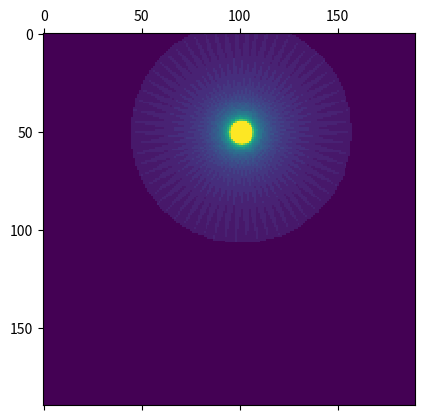

Recreate this plot in Python.

import numpy as np
from math import sqrt, tan, pi, cos, sin
import matplotlib.pyplot as pl

def getABFromP1P2(p1, p2):
    x1 = p1[0][0]
    y1 = p1[1][0]
    x2 = p2[0][0]
    y2 = p2[1][0]

    a = (y2 - y1)/(x1*y2 - x2*y1)
    b = (x2 - x1)/(y1*x2 - y2*x1)

    return a, b

def distance(p1, p2):
    return np.linalg.norm(p1 - p2)

class Room:
    def __init__(self, listOfMirrors):
        self.listOfMirrors = listOfMirrors

    def isInRoom(self, p):
        for mirror in self.listOfMirrors:
            if not mirror.isFacing(p):
                return False
        return True

    def countReflections(self, p):
        numReflections = 0

        for mirror in self.listOfMirrors:
            if mirror.pathIntersects(p, mirror.reflectPoint(p)):
                numReflections += 1

        return numReflections

    def countReflectionsBetween(self, p1, p2):
        numReflections = 0

        for mirror in self.listOfMirrors:
            if mirror.pathIntersects(p1, mirror.reflectPoint(p2)):
                numReflections += 1

        return numReflections

class Mirror:
    def __init__(self, start, end, facing):
        self.start = start
        self.end = end
        self.startToEnd = end - start
        self.length = np.linalg.norm(self.startToEnd)
        self.facing = facing

        self.a, self.b = getABFromP1P2(start, end)

    def __str__(self):
        return "Mirror(" + str(self.start) + "," + str(self.end) + ") " + \
            "facing " + str(self.facing)

    def reflectPoint(self, point):
        startToPoint = point - self.start
        startToPointProj = self.start + self.startToEnd * \
            np.dot(np.transpose(startToPoint), self.startToEnd) \
            / np.linalg.norm(self.startToEnd)**2

        pointToPointProj = startToPointProj - point
        return point + 2*pointToPointProj

    def pathIntersects(self, p1, p2):
        a, b = getABFromP1P2(p1, p2)

        x, y = getABFromP1P2(np.array([[a], [b]]), np.array([[self.a], [self.b]]))
        intersectionPoint = np.array([[x], [y]])

        if (distance(intersectionPoint, self.start) < self.length) and \
            (distance(intersectionPoint, self.end) < self.length):

            return True
        return False

    def isFacing(self, p):
#        print np.transpose(p - self.start), self.facing
        return (np.dot(np.transpose(p - self.start), self.facing) > 0)

def createRegularNGon(n, A):
    s = sqrt(4*A*tan(pi/n)/n)

    currentLocation = np.array([[1.],[1.]])

    rotationAngle = pi - (n-2)*pi/n
    rotationMatrix = np.array([[cos(rotationAngle), -sin(rotationAngle)],
        [sin(rotationAngle), cos(rotationAngle)]])

    movementVector = np.array([[s], [0.]])
    facingVector = np.array([[0.],[1.]])

    listOfMirrors = []

    for _ in range(n):
        newLocation = currentLocation + movementVector

        listOfMirrors.append(Mirror(currentLocation, \
            newLocation, facingVector))

#        print currentLocation
#        print movementVector
#        print facingVector

        currentLocation = np.add(currentLocation, movementVector)
        movementVector = np.dot(rotationMatrix, movementVector)
        facingVector = np.dot(rotationMatrix, facingVector)

#        print listOfMirrors[-1]

    return Room(listOfMirrors)

def showReflectionsInRoom(room, minX, minY, maxX, maxY, step):
    x = minX
    y = minY

    reflectionArray = []

    while x < maxX:
        reflectionArray.append([])
        while y < maxY:
            p = np.array([[x], [y]])

            if room.isInRoom(p):
#                print p
                reflectionArray[-1].append(room.countReflections(p))

            else:
                reflectionArray[-1].append(0)

            y += step
        y = minX
        x += step

#    print reflectionArray

    pl.matshow(np.array(reflectionArray))
#    pl.matshow(np.array([[0,1],[2,3]]))
    pl.show()

def showReflectionsInRoomFromPoint(fixedPoint, room, minX, minY, maxX, maxY, step):
    x = minX
    y = minY

    reflectionArray = []

    while x < maxX:
        reflectionArray.append([])
        while y < maxY:
            p = np.array([[x], [y]])

            if room.isInRoom(p):
#                print p
                reflectionArray[-1].append(room.countReflectionsBetween(p, fixedPoint))

            else:
                reflectionArray[-1].append(0)

            y += step
        y = minX
        x += step

#    print reflectionArray

#    pl.plot(fixedPoint[0], fixedPoint[1], "ko")
    pl.matshow(np.array(reflectionArray))
#    pl.matshow(np.array([[0,1],[2,3]]))
    pl.show()


#m = Mirror(np.array([1,2]), np.array([2.5,3.5]))
#p = np.array([5, 2])

room = createRegularNGon(31, 1)
showReflectionsInRoom(room, 0.555, 0.555, \
    2.445, 2.445, 0.01)
